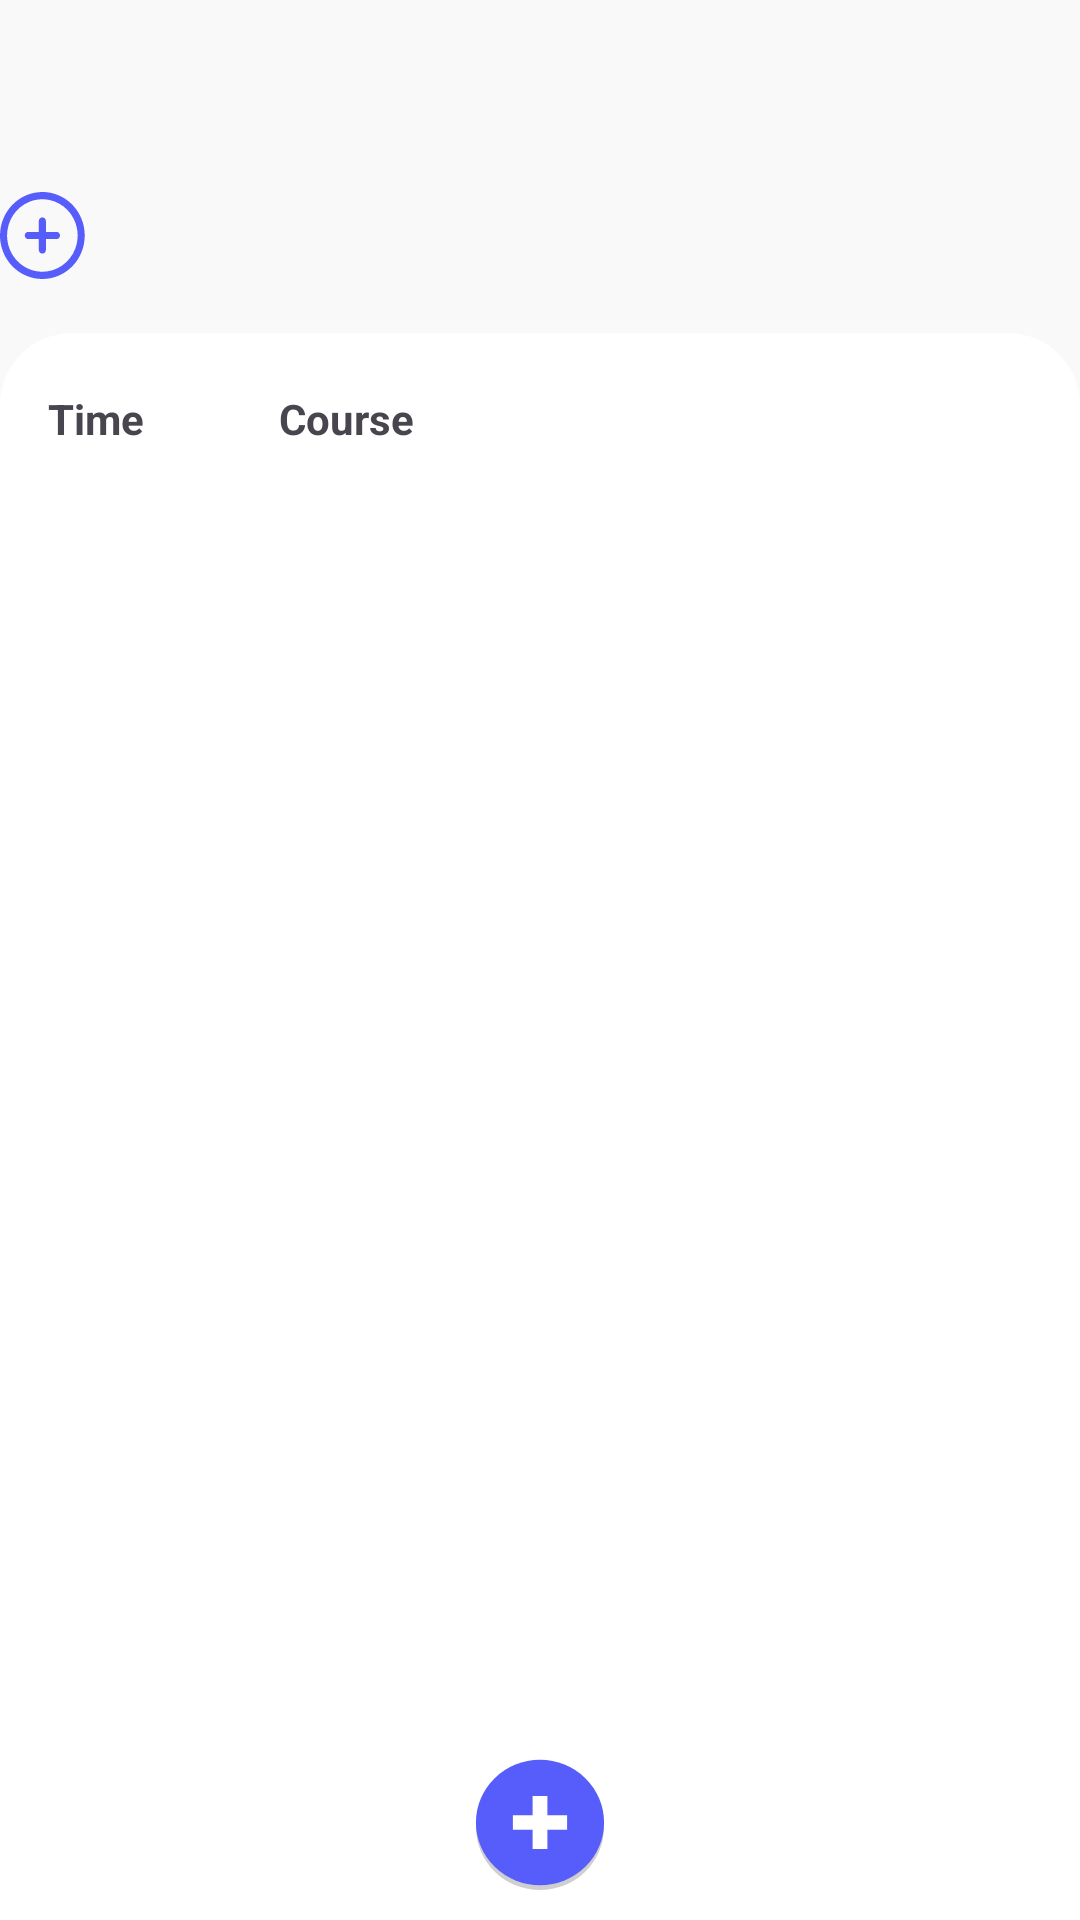

Reconstruct the res/layout file that produces this screen, plus the resources it refers to.
<!-- AndroidManifest.xml: application theme Theme.TOT -->
<!-- res/layout/activity_schedule.xml -->
<?xml version="1.0" encoding="utf-8"?>
<LinearLayout
    xmlns:android="http://schemas.android.com/apk/res/android"
    xmlns:tools="http://schemas.android.com/tools"
    android:id="@+id/main"
    android:layout_width="match_parent"
    android:layout_height="match_parent"
    android:orientation="vertical"
    android:background="#FAF9F9"
    tools:context=".Schedule.ScheduleSettingActivity">
    <LinearLayout
        android:layout_width="match_parent"
        android:layout_height="wrap_content"
        android:layout_marginTop="?attr/actionBarSize"
        android:layout_marginBottom="18dp">
        <androidx.recyclerview.widget.RecyclerView

            android:layout_width="wrap_content"
            android:layout_height="wrap_content" />
        <Button
            android:layout_width="29dp"
            android:layout_height="29dp"
            android:background="@drawable/ic_add2"
            />
        <Space
            android:layout_width="0dp"
            android:layout_height="wrap_content"
            android:layout_weight="1"/>

    </LinearLayout>

    <LinearLayout
        android:layout_width="match_parent"
        android:layout_height="0dp"
        android:orientation="vertical"
        android:paddingStart="16dp"
        android:paddingEnd="16dp"
        android:background="@drawable/layout_style1"
        android:backgroundTint="@color/white"
        android:layout_weight="1">
        <LinearLayout
            android:layout_width="wrap_content"
            android:layout_height="wrap_content">
            <androidx.recyclerview.widget.RecyclerView
                android:id="@+id/rv_datelist"
                android:layout_width="match_parent"
                android:layout_height="wrap_content"/>
        </LinearLayout>
        <LinearLayout
            android:layout_width="wrap_content"
            android:layout_height="wrap_content"
            android:layout_marginTop="19dp"
            android:layout_marginBottom="19dp">
            <TextView
                android:layout_width="wrap_content"
                android:layout_height="wrap_content"
                android:textStyle="bold"
                android:text="Time"/>
            <Space
                android:layout_width="45dp"
                android:layout_height="0dp"/>
            <TextView
                android:layout_width="wrap_content"
                android:layout_height="wrap_content"
                android:textStyle="bold"
                android:text="Course"/>
        </LinearLayout>

        <androidx.recyclerview.widget.RecyclerView
            android:id="@+id/rv_schedulelist"
            android:layout_width="match_parent"
            android:layout_height="0dp"
            android:layout_weight="1"
            />
        <Button
            android:id="@+id/btn_add_schedule"
            android:layout_width="46dp"
            android:layout_height="45dp"
            android:layout_gravity="center_horizontal"
            android:layout_marginBottom="10dp"
            android:background="@drawable/ic_add"/>
    </LinearLayout>

</LinearLayout>
<!-- resources referenced by this layout -->
<resources>
  <color name="white">#FFFFFFFF</color>
  <!-- drawable ic_add (drawable) -->
  <?xml version="1.0" encoding="utf-8"?>
  <vector xmlns:android="http://schemas.android.com/apk/res/android"
      android:width="56dp"
      android:height="56dp"
      android:viewportWidth="56"
      android:viewportHeight="56">
  
      
      <path
          android:fillColor="#30000000"
          android:pathData="M28,30m-26,0a26,26 0,1 1,52 0a26,26 0,1 1,-52 0"/>
  
      
      <path
          android:fillColor="#575DFB"
          android:pathData="M28,28m-26,0a26,26 0,1 1,52 0a26,26 0,1 1,-52 0"/>
  
      
      
      <path
          android:fillColor="#FFFFFF"
          android:pathData="M25,17 L31,17 L31,39 L25,39 Z"/>
      
      <path
          android:fillColor="#FFFFFF"
          android:pathData="M17,25 L39,25 L39,31 L17,31 Z"/>
  
  </vector>
  <!-- drawable ic_add2 (drawable) -->
  <vector xmlns:android="http://schemas.android.com/apk/res/android" android:autoMirrored="true" android:height="29dp" android:viewportHeight="29" android:viewportWidth="29" android:width="29dp">
        
      <path android:fillColor="#575DFB" android:pathData="M14.122,0C16.915,0 19.645,0.85 21.968,2.444C24.29,4.037 26.1,6.302 27.169,8.951C28.237,11.601 28.517,14.516 27.972,17.329C27.427,20.142 26.082,22.725 24.108,24.753C22.132,26.781 19.616,28.162 16.877,28.721C14.138,29.281 11.298,28.994 8.718,27.896C6.137,26.799 3.932,24.94 2.38,22.556C0.828,20.171 0,17.368 0,14.5C0.004,10.656 1.493,6.97 4.141,4.252C6.788,1.533 10.378,0.004 14.122,0ZM14.122,26.583C16.449,26.583 18.725,25.875 20.66,24.547C22.595,23.219 24.104,21.332 24.994,19.124C25.885,16.916 26.118,14.487 25.664,12.143C25.21,9.799 24.089,7.646 22.443,5.956C20.797,4.266 18.701,3.115 16.418,2.649C14.135,2.183 11.769,2.422 9.618,3.336C7.468,4.251 5.63,5.8 4.337,7.787C3.044,9.774 2.354,12.11 2.354,14.5C2.357,17.704 3.598,20.775 5.804,23.04C8.011,25.306 11.002,26.58 14.122,26.583ZM8.238,14.5C8.238,14.821 8.362,15.128 8.583,15.354C8.803,15.581 9.103,15.708 9.415,15.708H12.945V19.333C12.945,19.654 13.069,19.961 13.29,20.188C13.51,20.414 13.81,20.542 14.122,20.542C14.434,20.542 14.733,20.414 14.954,20.188C15.175,19.961 15.299,19.654 15.299,19.333V15.708H18.829C19.141,15.708 19.441,15.581 19.661,15.354C19.882,15.128 20.006,14.821 20.006,14.5C20.006,14.179 19.882,13.872 19.661,13.646C19.441,13.419 19.141,13.292 18.829,13.292H15.299V9.667C15.299,9.346 15.175,9.039 14.954,8.812C14.733,8.586 14.434,8.458 14.122,8.458C13.81,8.458 13.51,8.586 13.29,8.812C13.069,9.039 12.945,9.346 12.945,9.667V13.292H9.415C9.103,13.292 8.803,13.419 8.583,13.646C8.362,13.872 8.238,14.179 8.238,14.5Z"/>
      
  </vector>
  <!-- drawable layout_style1 (drawable) -->
  <?xml version="1.0" encoding="utf-8"?>
  <shape xmlns:android="http://schemas.android.com/apk/res/android"
      android:shape="rectangle">
      <solid android:color="#FFFFFFFF"/>
      <corners
          android:topLeftRadius="24dp"
          android:topRightRadius="24dp"
          android:bottomLeftRadius="0dp"
          android:bottomRightRadius="0dp"/>
  </shape>
  <style name="Theme.TOT" parent="Base.Theme.TOT" />
  <style name="Base.Theme.TOT" parent="Theme.Material3.Light.NoActionBar">
          <item name="colorPrimary">@color/app_primary_color</item>
          <item name="colorPrimaryVariant">@color/app_primary_color</item>
          <item name="colorOnPrimary">@color/white</item>
          
          <item name="android:windowBackground">@color/white</item>
          <item name="android:colorBackground">@color/white</item>
      </style>
  <color name="app_primary_color">#575DFB</color>
</resources>
